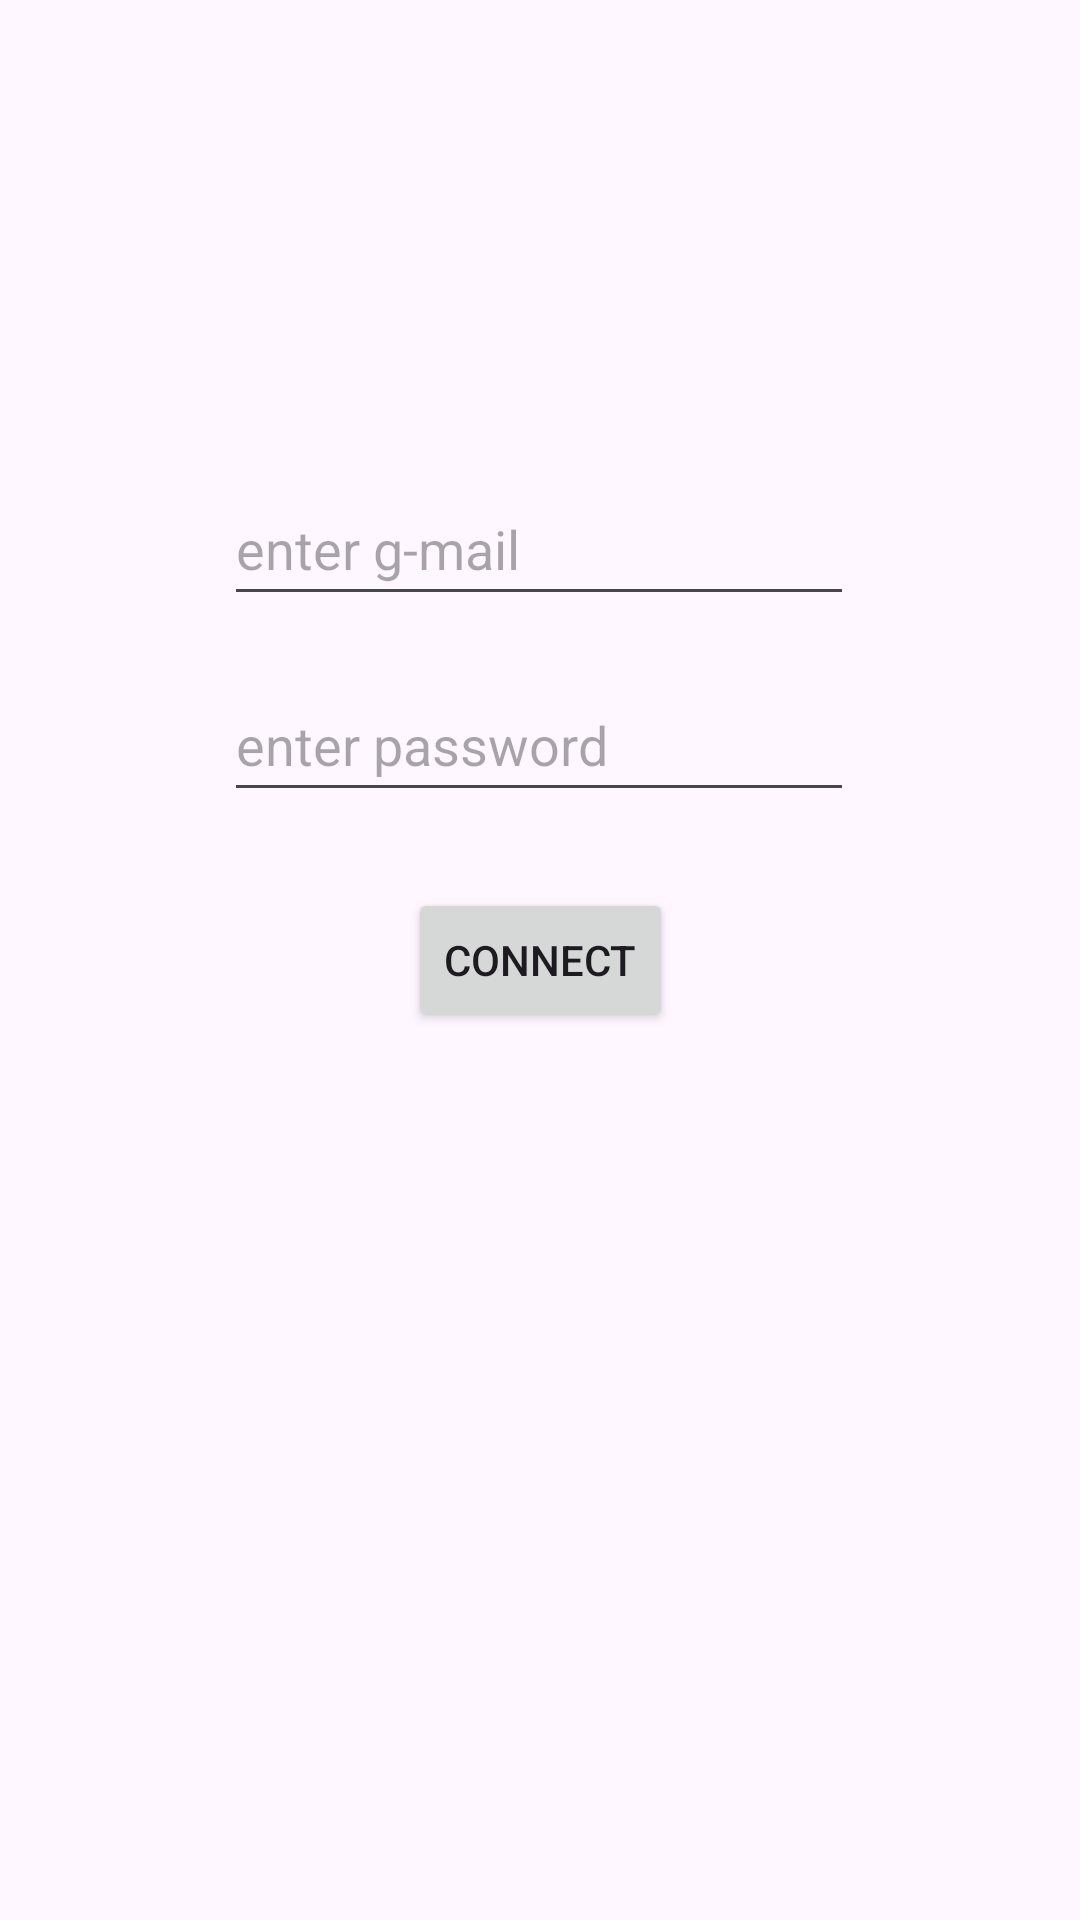

The Android layout XML behind this screen, and the referenced resources:
<!-- AndroidManifest.xml: application theme Theme.SeniorProject -->
<!-- res/layout/activity_login_screen.xml -->
<?xml version="1.0" encoding="utf-8"?>
<androidx.constraintlayout.widget.ConstraintLayout xmlns:android="http://schemas.android.com/apk/res/android"
    xmlns:app="http://schemas.android.com/apk/res-auto"
    xmlns:tools="http://schemas.android.com/tools"
    android:id="@+id/main"
    android:layout_width="match_parent"
    android:layout_height="match_parent"
    tools:context=".login_screen">

    <EditText
        android:id="@+id/editTextTextEmailAddress"
        android:layout_width="wrap_content"
        android:layout_height="wrap_content"
        android:ems="10"
        android:hint="enter g-mail"
        android:inputType="textEmailAddress"
        android:minHeight="48dp"
        app:layout_constraintBottom_toBottomOf="parent"
        app:layout_constraintEnd_toEndOf="parent"
        app:layout_constraintHorizontal_bias="0.497"
        app:layout_constraintStart_toStartOf="parent"
        app:layout_constraintTop_toTopOf="parent"
        app:layout_constraintVertical_bias="0.266" />

    <EditText
        android:id="@+id/editTextTextPassword"
        android:layout_width="wrap_content"
        android:layout_height="wrap_content"
        android:ems="10"
        android:hint="enter password"
        android:inputType="textPassword"
        android:minHeight="48dp"
        app:layout_constraintBottom_toBottomOf="parent"
        app:layout_constraintEnd_toEndOf="parent"
        app:layout_constraintHorizontal_bias="0.497"
        app:layout_constraintStart_toStartOf="parent"
        app:layout_constraintTop_toTopOf="parent"
        app:layout_constraintVertical_bias="0.376" />

    <Button
        android:id="@+id/connect"
        android:layout_width="wrap_content"
        android:layout_height="wrap_content"
        android:text="connect"
        android:onClick="onLogInclick"
        app:layout_constraintBottom_toBottomOf="parent"
        app:layout_constraintEnd_toEndOf="parent"
        app:layout_constraintStart_toStartOf="parent"
        app:layout_constraintTop_toTopOf="parent" />
</androidx.constraintlayout.widget.ConstraintLayout>
<!-- resources referenced by this layout -->
<resources>
  <style name="Theme.SeniorProject" parent="Base.Theme.SeniorProject" />
  <style name="Base.Theme.SeniorProject" parent="Theme.Material3.DayNight.NoActionBar">
          
          
      </style>
</resources>
